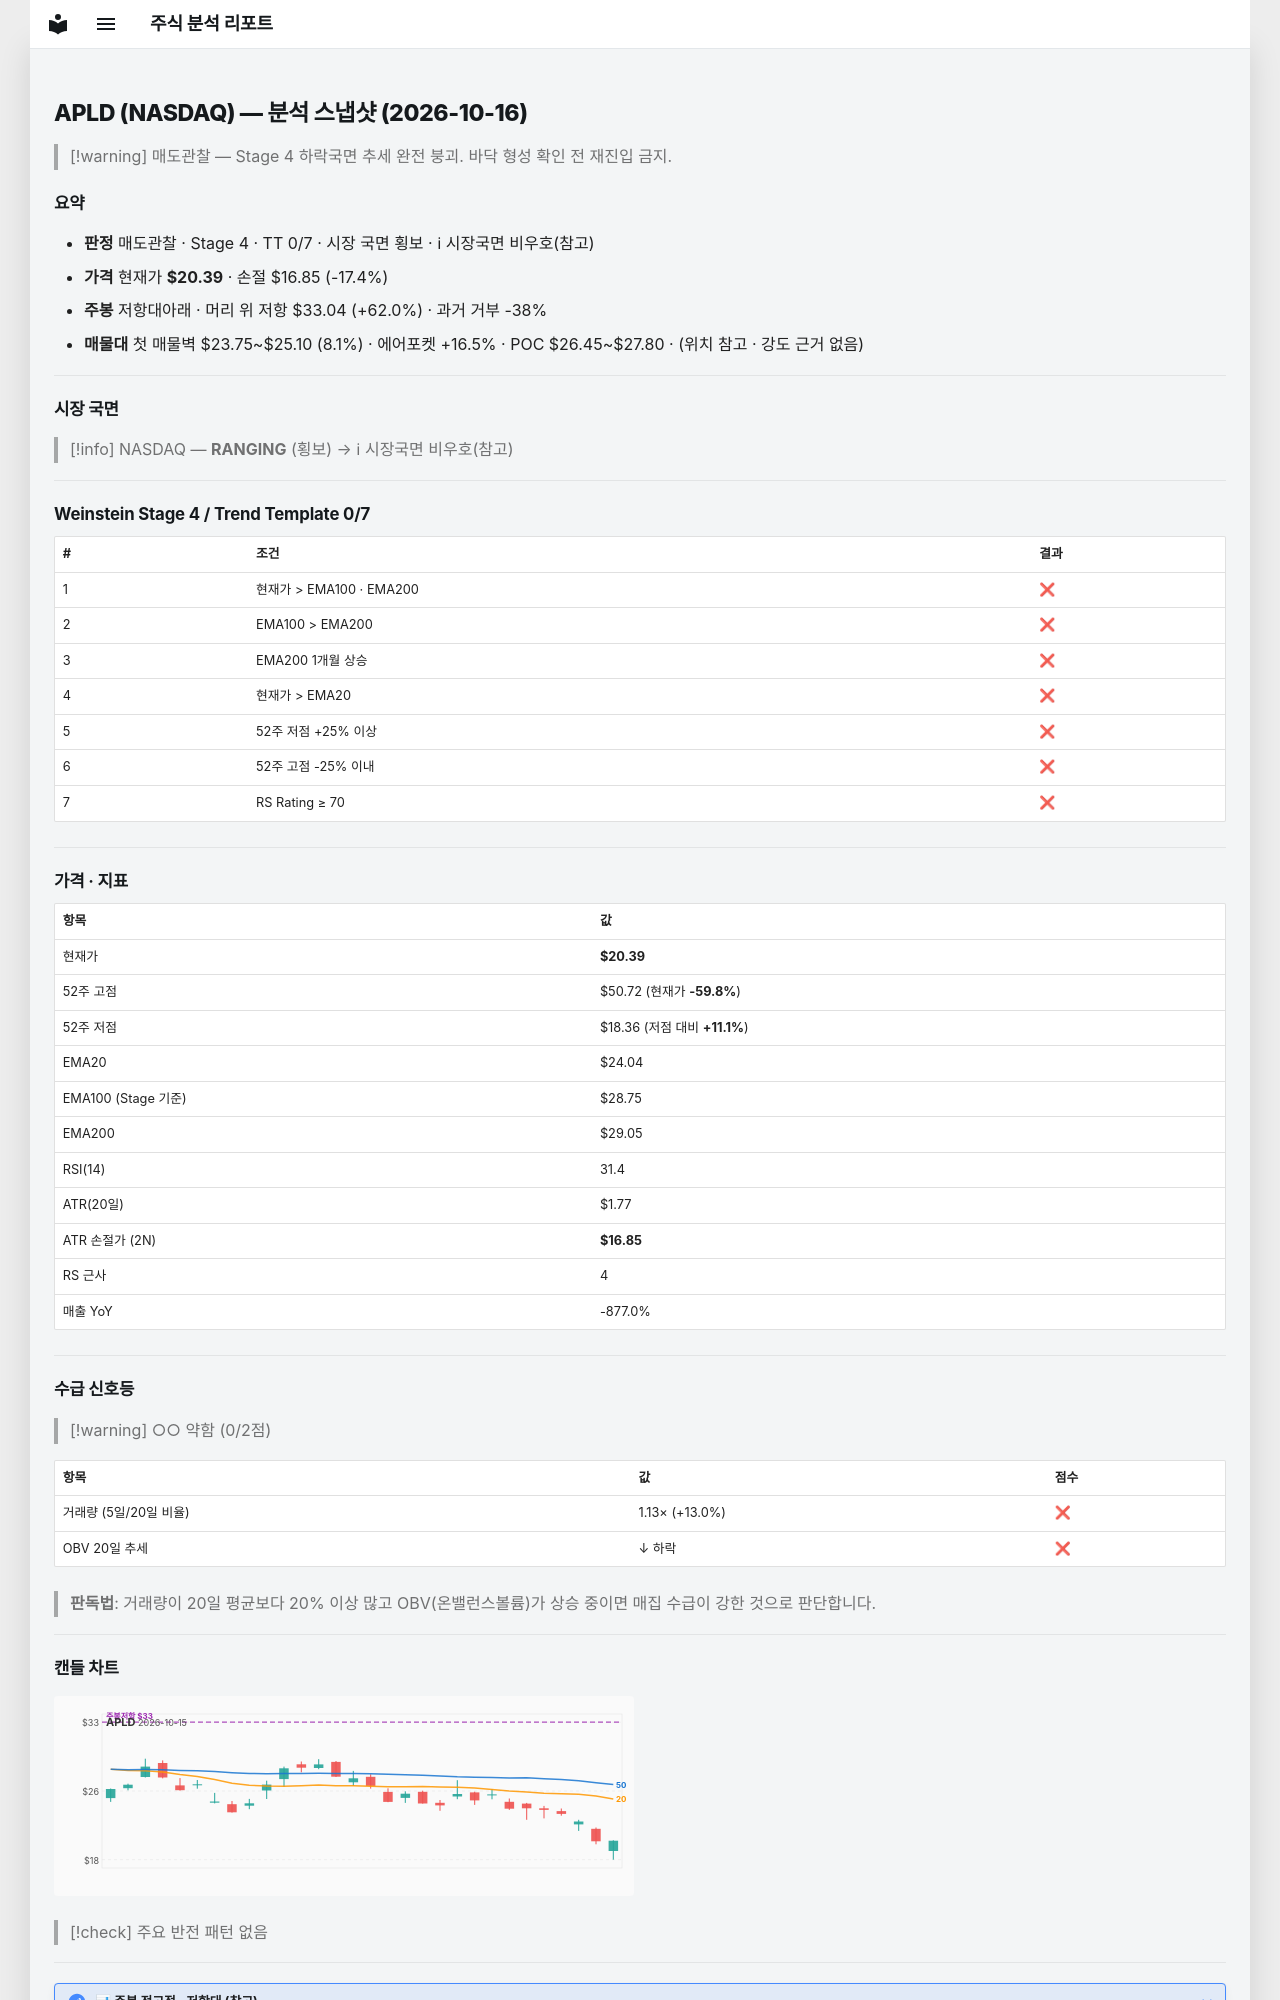

repository: soloandco/stock-reports · page: snapshots/APLD-2026-10-16/index.html · generator: mkdocs

---
type: analysis-snapshot
title: APLD 분석 스냅샷
ticker: APLD
market: NASDAQ
created: 2026-10-16
updated: 2026-10-16
bar-date: 2026-10-15
verdict: 매도관찰
real-rr: 3.57
sma50-gap-pct: -15.2
weekly-position: 저항대아래
weekly-overhead-price: 33.04
weekly-overhead-pct: 62.0
stage: 4
trend-template-score: 0
tt-max: 7
ma-set: ema-20-100-200
price: 20.389999389648438
stop-price: 16.84742926578784
market-regime: RANGING
supply-demand-score: 0/2
supply-demand-label: 약함
status: tracking
tags:
  - stock-agent
  - watchlist
  - APLD
  - analysis
related:
  - "[[analysis-template]]"
---

# APLD (NASDAQ) — 분석 스냅샷 (2026-10-16)

> [!warning] 매도관찰 — Stage 4 하락국면
> 추세 완전 붕괴. 바닥 형성 확인 전 재진입 금지.

## 요약

- **판정** 매도관찰 · Stage 4 · TT 0/7 · 시장 국면 횡보 · ℹ 시장국면 비우호(참고)
- **가격** 현재가 **$20.39** · 손절 $16.85 (-17.4%)
- **주봉** 저항대아래 · 머리 위 저항 $33.04 (+62.0%) · 과거 거부 -38%
- **매물대** 첫 매물벽 $23.75~$25.10 (8.1%) · 에어포켓 +16.5% · POC $26.45~$27.80 · (위치 참고 · 강도 근거 없음)

---

## 시장 국면

> [!info] NASDAQ — **RANGING** (횡보) → ℹ 시장국면 비우호(참고)

---

## Weinstein Stage 4 / Trend Template 0/7

| # | 조건 | 결과 |
|---|------|------|
| 1 | 현재가 > EMA100 · EMA200 | ❌ |
| 2 | EMA100 > EMA200 | ❌ |
| 3 | EMA200 1개월 상승 | ❌ |
| 4 | 현재가 > EMA20 | ❌ |
| 5 | 52주 저점 +25% 이상 | ❌ |
| 6 | 52주 고점 -25% 이내 | ❌ |
| 7 | RS Rating ≥ 70 | ❌ |

---

## 가격 · 지표

| 항목 | 값 |
|------|---|
| 현재가 | **$20.39** |
| 52주 고점 | $50.72 (현재가 **-59.8%**) |
| 52주 저점 | $18.36 (저점 대비 **+11.1%**) |
| EMA20 | $24.04 |
| EMA100 (Stage 기준) | $28.75 |
| EMA200 | $29.05 |
| RSI(14) | 31.4 |
| ATR(20일) | $1.77 |
| ATR 손절가 (2N) | **$16.85** |
| RS 근사 | 4 |
| 매출 YoY | -877.0% |

---
## 수급 신호등

> [!warning] ○○ 약함 (0/2점)

| 항목 | 값 | 점수 |
|------|------|------|
| 거래량 (5일/20일 비율) | 1.13× (+13.0%) | ❌ |
| OBV 20일 추세 | ↓ 하락 | ❌ |

> **판독법**: 거래량이 20일 평균보다 20% 이상 많고 OBV(온밸런스볼륨)가 상승 중이면 매집 수급이 강한 것으로 판단합니다.

---
